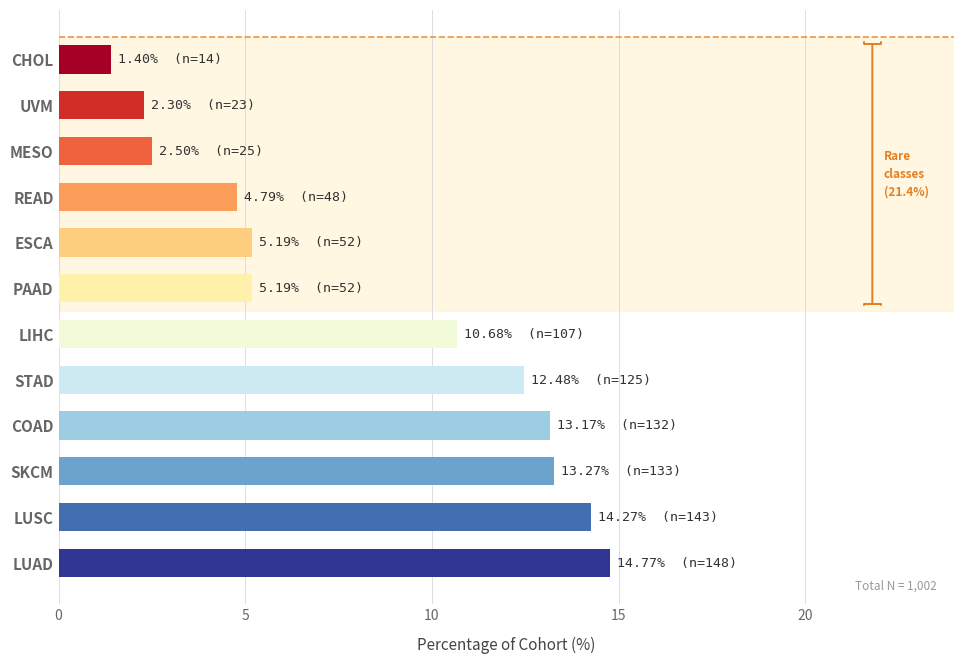

Python code for this plot:
import matplotlib.pyplot as plt
import numpy as np

labels = [
    "CHOL",
    "COAD",
    "ESCA",
    "LIHC",
    "LUAD",
    "LUSC",
    "MESO",
    "PAAD",
    "READ",
    "SKCM",
    "STAD",
    "UVM",
]
counts = [14, 132, 52, 107, 148, 143, 25, 52, 48, 133, 125, 23]
percents = [
    1.40,
    13.17,
    5.19,
    10.68,
    14.77,
    14.27,
    2.50,
    5.19,
    4.79,
    13.27,
    12.48,
    2.30,
]

sorted_data = sorted(zip(counts, percents, labels), reverse=True)
counts_s, percents_s, labels_s = zip(*sorted_data)

# Rare threshold — classes with < 6% (ESCA, PAAD, READ, MESO, UVM, CHOL)
n_rare = 6

cmap = plt.colormaps.get_cmap("RdYlBu_r").resampled(len(labels))
colors = [cmap(i / (len(labels) - 1)) for i in range(len(labels))]

fig, ax = plt.subplots(figsize=(10, 7))
fig.patch.set_facecolor("white")
ax.set_facecolor("white")

y_pos = np.arange(len(labels_s))

# --- Rare region shading (behind everything) ---
rare_y_min = len(labels_s) - n_rare - 0.5  # = 5.5
rare_y_max = len(labels_s) - 0.5  # = 11.5
ax.axhspan(rare_y_min, rare_y_max, color="#fff3cd", alpha=0.6, zorder=0)

# --- Dashed separator line ---
ax.axhline(
    y=rare_y_max, color="#e67e22", linewidth=1.2, linestyle="--", zorder=4, alpha=0.8
)

bars = ax.barh(y_pos, percents_s, height=0.62, color=colors, edgecolor="none", zorder=3)

ax.xaxis.grid(True, color="#dddddd", linewidth=0.7, zorder=0)
ax.set_axisbelow(True)

for bar, pct, cnt in zip(bars, percents_s, counts_s):
    w = bar.get_width()
    ax.text(
        w + 0.18,
        bar.get_y() + bar.get_height() / 2,
        f"{pct:.2f}%  (n={cnt})",
        va="center",
        ha="left",
        fontsize=9.5,
        color="#333333",
        fontfamily="monospace",
    )

ax.set_yticks(y_pos)
ax.set_yticklabels(labels_s, fontsize=11, color="#222222", fontweight="bold")
ax.set_xlabel("Percentage of Cohort (%)", fontsize=11, color="#444444", labelpad=10)
ax.tick_params(colors="#666666", length=0)
for spine in ax.spines.values():
    spine.set_visible(False)

ax.set_xlim(0, 24)

# --- Rare class bracket + label on the right ---
bracket_x = 21.8
ax.annotate(
    "",
    xy=(bracket_x, rare_y_min + 0.1),
    xytext=(bracket_x, rare_y_max - 0.1),
    arrowprops=dict(arrowstyle="]-[", color="#e67e22", lw=1.4, mutation_scale=6),
)
ax.text(
    bracket_x + 0.3,
    (rare_y_min + rare_y_max) / 2,
    "Rare\nclasses\n(21.4%)",
    va="center",
    ha="left",
    fontsize=8.5,
    color="#e67e22",
    fontweight="bold",
    linespacing=1.5,
)

ax.text(
    0.98,
    0.02,
    "Total N = 1,002",
    transform=ax.transAxes,
    fontsize=8.5,
    color="#999999",
    ha="right",
    va="bottom",
    style="italic",
)

plt.tight_layout(pad=2)
plt.savefig("cohort_distribution.png", dpi=180, bbox_inches="tight", facecolor="white")
plt.show()
